2-way image classification set "images" from GitHub (dyardhDev/potato-leaf-1); label vocabulary: healthy, late blight.

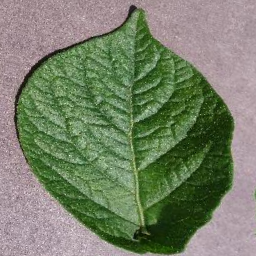
Label: healthy

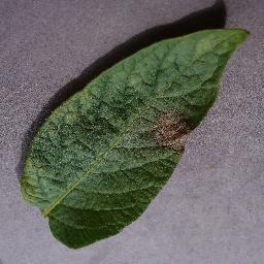
Label: late blight

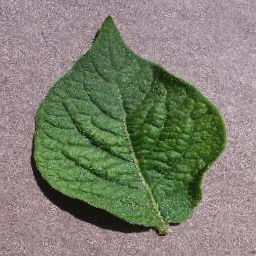
Label: healthy

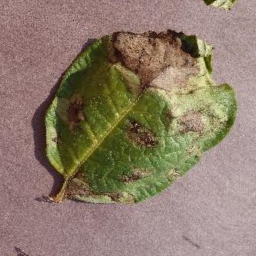
Label: late blight

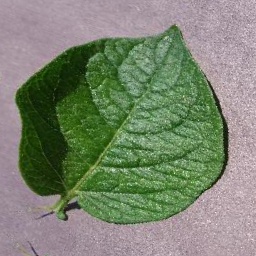
Label: healthy

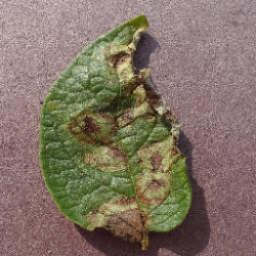
Label: late blight
